Dataset: dataset (GitHub, 333Hritick/plantdetectiondisease). Classes: early blight, healthy, leaf mold, mosaic virus, target spot.

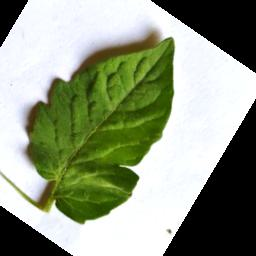
Label: healthy

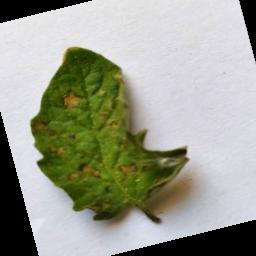
Label: early blight

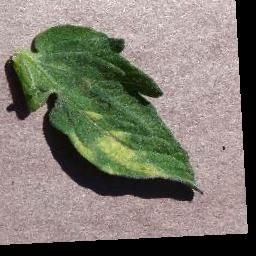
Label: leaf mold

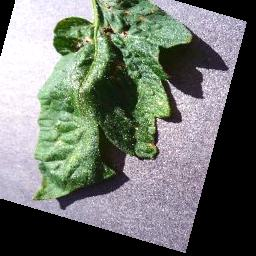
Label: target spot

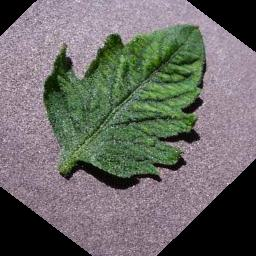
Label: mosaic virus

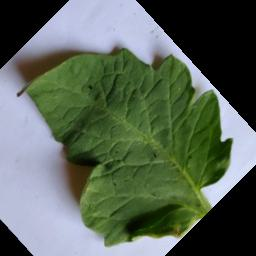
Label: healthy
